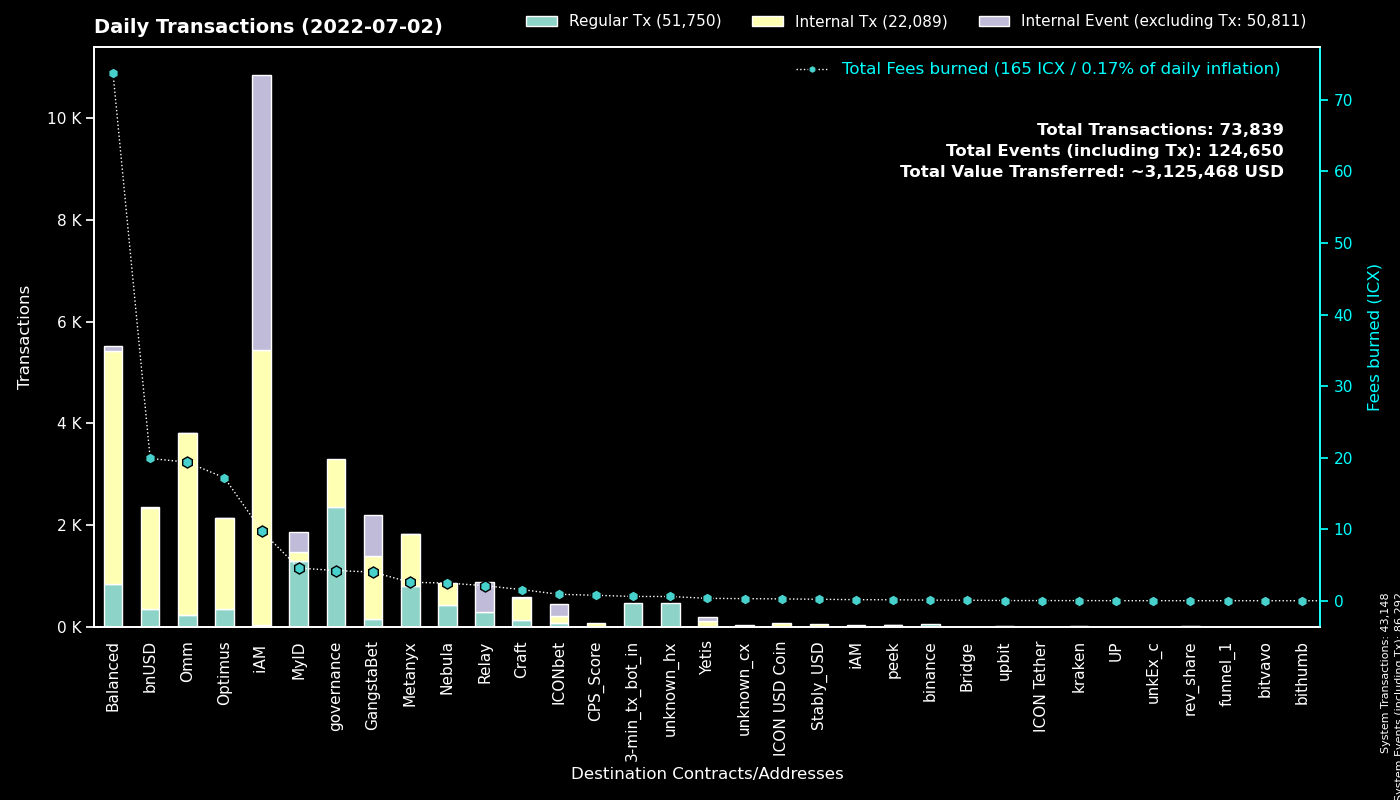

Values plotted in this chart, from the file beside it:
to, Regular Tx, Fees burned, to_def, Internal Tx, Internal Event (excluding Tx), group
System, 43143, 0.0, System, 5, 43144, System
cx00000000000000000000000000000000000000…, 2361, 4.222, governance, 939, 0, governance
cx369a5f4ce4f4648dfc96ba0c8229be0693b4ec…, 816, 2.578, Metanyx, 1008, 2, Metanyx
hx92b7608c53825241069a280982c4d92e1b228c…, 719, 1.143, MyID_related_2, 0, 0, MyID
hx11de4e28be4845de3ea392fd8d758655bf766c…, 480, 0.6, 3-min_tx_bot_in, 0, 0, 3-min_tx_bot_in
cx9e3cadcc1a4be3323ea23371b84575abb32703…, 381, 0.7826, MyID_1, 0, 381, MyID
cx88fd7df7ddff82f7cc735c871dc519838cb235…, 356, 19.88, bnUSD, 1978, 26, bnUSD
cx087b4164a87fdfb7b714f3bafe9dfb050fd6b1…, 305, 2.109, Relay_1, 0, 591, Relay
cx85954d0dae92b63bf5cba03a59ca4ffe687bad…, 255, 1.814, NebulaMultiToken, 257, 0, Nebula
cx2609b924e33ef00b648a409245c7ea394c4678…, 203, 9.435, balanced_sicx, 1062, 13, Balanced
cx203d9cd2a669be67177e997b8948ce2c35caff…, 193, 37.06, balanced_dividends, 1316, 0, Balanced
cx57d7acf8b5114b787ecdd99ca460c2272e4d91…, 180, 0.6586, NebulaPlanetToken, 177, 0, Nebula
cxcb455f26a2c01c686fa7f30e1e3661642dd53c…, 174, 16.56, omm_lending, 3091, 1, Omm
cx694e8c9f1a05c8c3719f30d46b97697960e428…, 152, 1.428, MyID_2, 152, 0, MyID
cxf61cd5a45dc9f91c15aa65831a30a90d59a096…, 148, 4.374, balanced_baln, 576, 24, Balanced
cxa0af3165c08318e988cb30993b3048335b94af…, 132, 2.006, optimus_baln, 354, 0, Optimus
cx66d4d90f5f113eba575bf793570135f9b10cec…, 127, 9.006, balanced_loans, 526, 39, Balanced
cxaa99a164586883eed0322d62a31946dfa9491f…, 113, 9.884, optimus_rewards, 450, 2, Optimus
cx10d59e8103ab44635190bd4139dbfd682fa2d0…, 103, 7.119, balanced_rewards, 372, 0, Balanced
cx2dc662031f3d62bcdba4f63e9bf827767c8475…, 92, 1.685, GangstaBet Skill, 779, 799, GangstaBet
cxd47f7d943ad76a0403210501dab03d4daf1f68…, 77, 0.7269, ICONbet? Blackjack, 100, 205, ICONbet
hxc4193cda4a75526bf50896ec242d6713bb6b02…, 69, 0.08625, binance_hot, 0, 0, binance
cx21e94c08c03daee80c25d8ee3ea22a20786ec2…, 64, 6.469, Balanced Router, 678, 14, Balanced
cx785d504f44b5d2c8dac04c5a1ecd75f18ee57d…, 59, 1.221, Finance Token, 238, 0, Optimus
cx1a29259a59f463a67bb2ef84398b30ca56b583…, 47, 2.327, omm_token, 407, 5, Omm
cx82c8c091b41413423579445032281bca5ac14f…, 43, 0.4601, Craft, 43, 31, Craft
cxba62bb61baf8dd8b6a04633fe33806547785a0…, 40, 1.215, MyID_3, 40, 0, MyID
cx7ecb16e4c143b95e01d05933c17cb986cfe618…, 38, 0.3691, unknown_cx, 140, 0, Craft
cx6139a27c15f1653471ffba0b4b88dc15de7e32…, 37, 2.25, gangstabet_token, 443, 5, GangstaBet
cx7b1843b7ef5368a080ccf59c0a9d1bdec474f9…, 36, 1.498, optimus_dividends, 482, 0, Optimus
cx14002628a4599380f391f708843044bc93dce2…, 36, 9.762, iAM Div, 5403, 5416, iAM
cx9c4698411c6d9a780f605685153431dcda0460…, 33, 0.2354, Auction, 101, 2, Craft
cx2e6d0fc0eca04965d06038c8406093337f085f…, 32, 0.488, Craft, 129, 0, Craft
hx53e3941f6ee0b15cc753831460576cee92b304…, 29, 0.03625, unknown_hx, 0, 0, unknown_hx
cxcc711062b732ed14954008da8a5b5193b4d486…, 24, 0.0444, peek_1, 0, 0, peek
hx68646780e14ee9097085f7280ab137c3633b4b…, 16, 0.02, kraken_hot, 0, 0, kraken
hx2bb649c5dc8c767a59cf54750b857aeb67574c…, 16, 0.02, unknown_hx, 0, 0, unknown_hx
hxe536525f6452d4199eef5b4b4f6989bcd93da3…, 16, 0.02, unknown_hx, 0, 0, unknown_hx
cx8683d50b9f53275081e13b64fba9d6a56b7c57…, 16, 0.05306, gangstabet_trade, 14, 0, GangstaBet
hx4c000155522de0bf9035f9ad8dba37dc21ffbc…, 16, 0.02, unknown_hx, 0, 0, unknown_hx
hxbb984f278abd66ae2155edbd91f8c87ce98411…, 14, 0.0175, unknown_hx, 0, 0, unknown_hx
cxbb2871f468a3008f80b08fdde5b8b951583acf…, 12, 0.208, Stably_USD, 50, 0, Stably_USD
cxcaef4255ec5cb784594655fa5ff62ce09a4f8d…, 12, 0.0947, peek_3, 12, 0, peek
cx9f4ab72f854d3ccdc59aa6f2c3e2215dd62e87…, 11, 0.7605, CPS_Score, 71, 0, CPS_Score
cxae3034235540b924dfcc1b45836c293dcc82bf…, 11, 0.2566, ICON USD Coin, 65, 0, ICON USD Coin
cx8dc674ce709c518bf1a6058a2722a59f94b6fb…, 10, 0.1824, Balanced StakedLP, 30, 0, Balanced
hxfdb57e23c32f9273639d6dda45068d85ee43fe…, 10, 0.0125, upbit_hot2, 0, 0, upbit
cx06f42ea934731b4867fca00d37c25aa30bc3e3…, 9, 0.295, unknown_cx, 20, 12, unknown_cx
cx38fd2687b202caf4bd1bda55223578f39dbb65…, 9, 0.1438, ICONbet? Mini Roulette(new), 26, 19, ICONbet
hxa28bf1566ec82115aa53061508e5a69bcd54ed…, 8, 0.01, unknown_hx, 0, 0, unknown_hx
cx30f18d26f45d990112a4cd4825c0b79af73aac…, 8, 0.3348, Yetis, 115, 67, Yetis
hx1adc2b41608d81704d775ff143f43ab6efe0d7…, 7, 0.00875, unknown_hx, 0, 0, unknown_hx
hx85532472e789802a943bd34a8aeb86668bc232…, 7, 0.00875, unkEx_c1, 0, 0, unkEx_c
hx6b91c8dea3114de74ecfa85908b875778c2b59…, 7, 0.00875, unknown_hx, 0, 0, unknown_hx
hx4031ab962e5e78fd195f91c1ba877c5d0ba63a…, 7, 0.00875, unknown_hx, 0, 0, unknown_hx
hx58c8c447e4e9fbcfea8af878260940b83ca9f4…, 6, 0.0075, unknown_hx, 0, 0, unknown_hx
hx90a35f5b84abe2382d5eee88e6a5bb4759da29…, 6, 0.0075, unknown_hx, 0, 0, unknown_hx
hxba44340c3418f502904edeab57d5ddbf0f5bf9…, 6, 0.0075, unknown_hx, 0, 0, unknown_hx
hxd2e221b2fddfe0b4ffeda89bde1da651d073fc…, 6, 0.0075, unknown_hx, 0, 0, unknown_hx
cx84a42754868aa02884c766fa3f9b3d1fa6d0e1…, 6, 0.06487, Optimus Finance OMM, 12, 0, Omm
... 309 more rows
